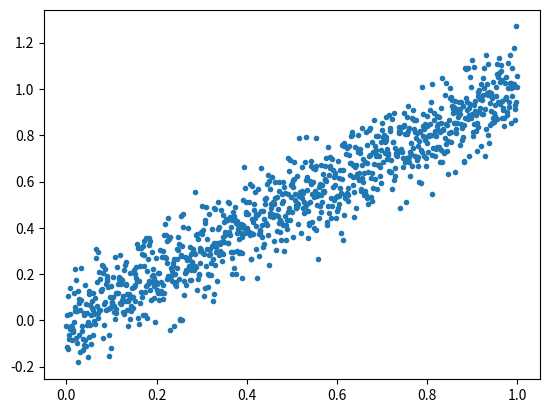

The matplotlib source for this figure:
import numpy as np
from matplotlib import pyplot as plt

nPts = 1000

m = 1
b = 0

std = 0.1

x = np.linspace(0,1,nPts)
y = m*x + b + np.random.normal(0,std,nPts)

plt.plot(x,y,'.')

print(np.var(x))
print(np.var(y))
print(np.cov(x,y))
print(np.corrcoef(x,y))
print(np.corrcoef(x,y)[0,1])
